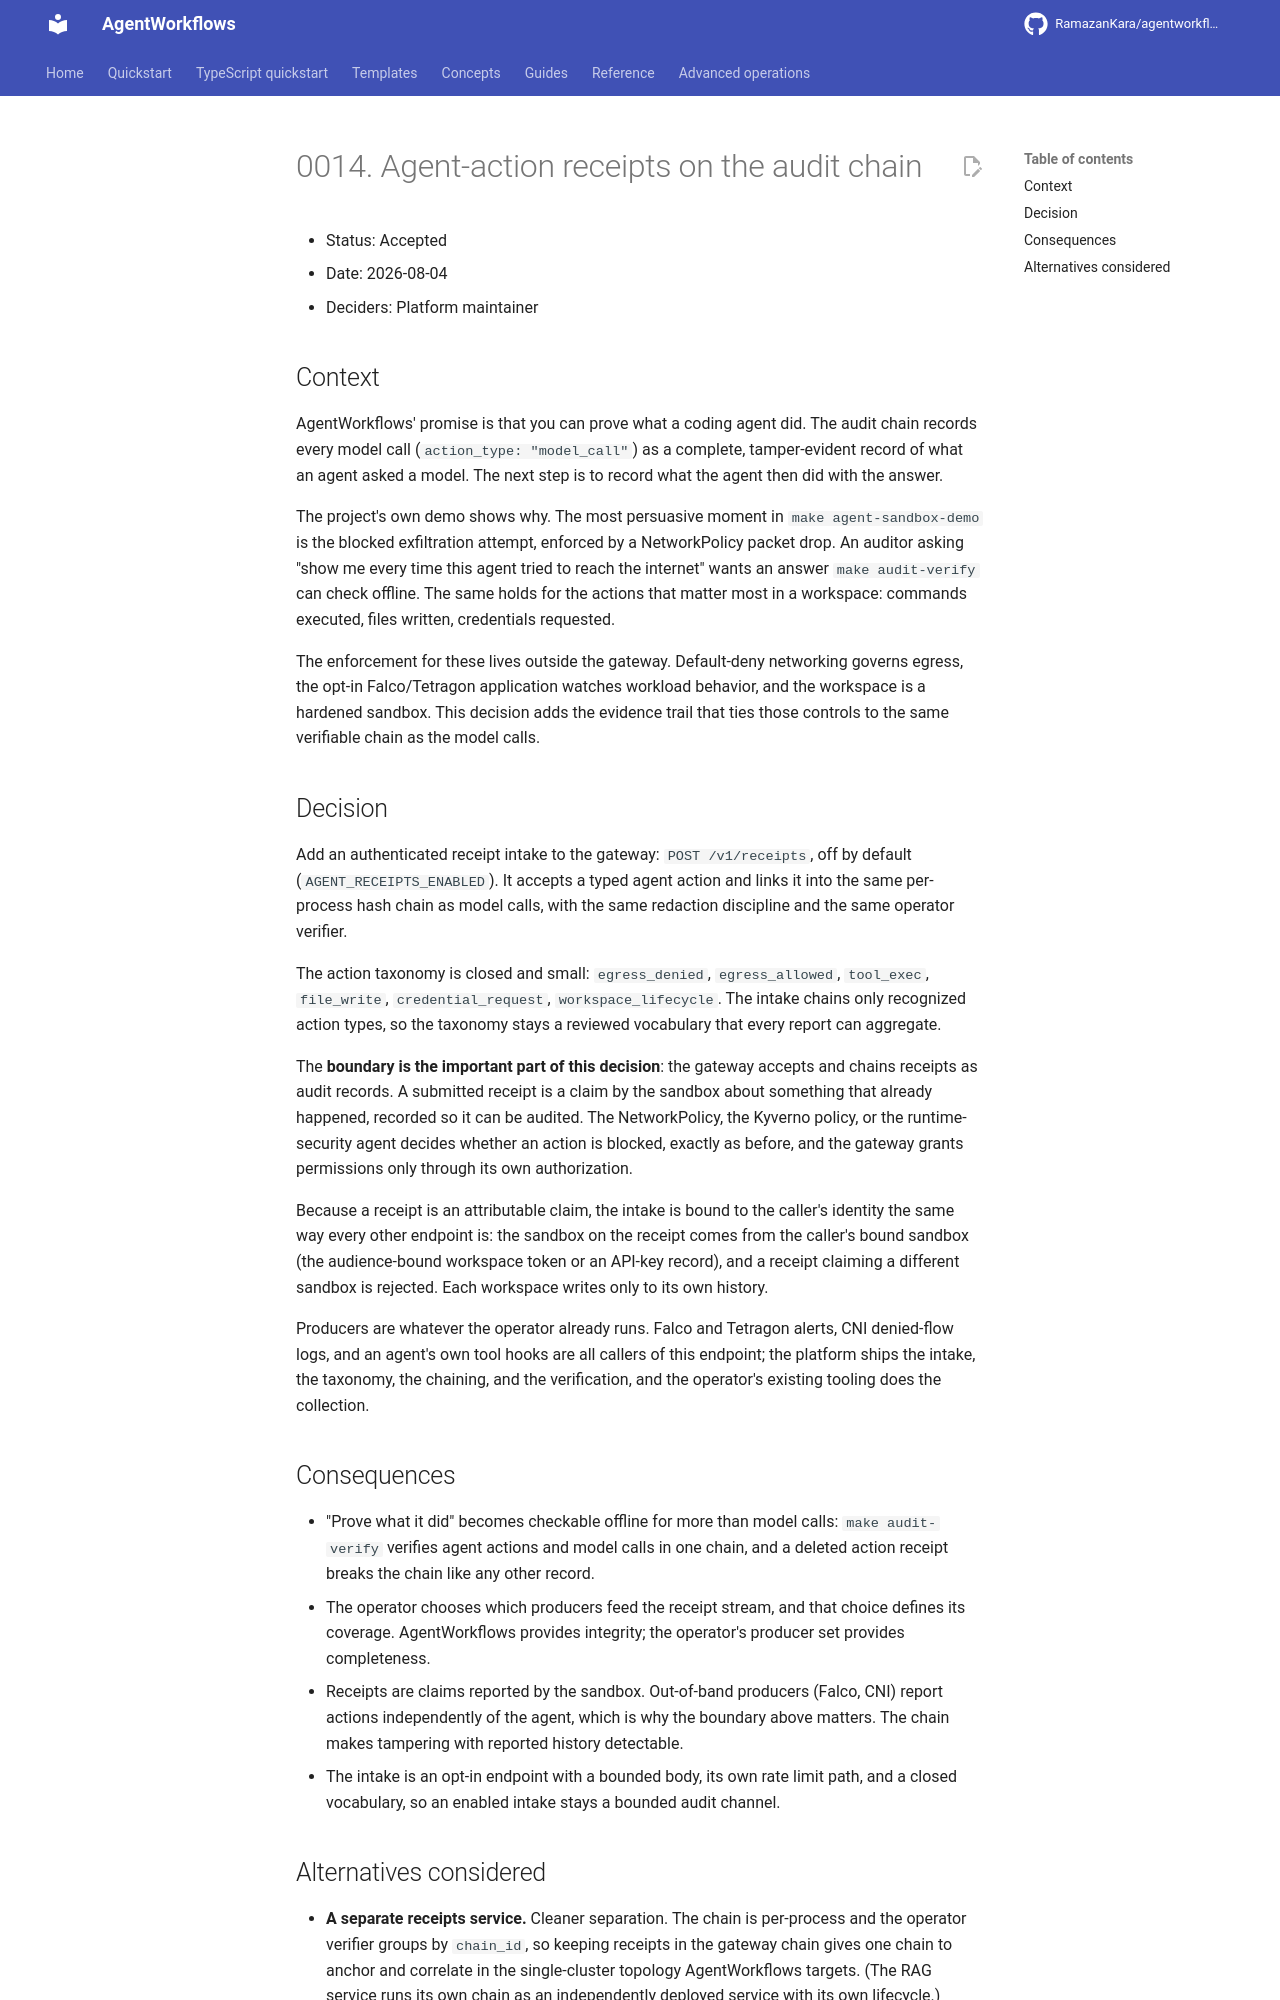

repository: RamazanKara/agentworkflows · page: 0.10.0/adr/0014-agent-action-receipts/index.html · generator: mkdocs

# 0014. Agent-action receipts on the audit chain

- Status: Accepted
- Date: 2026-08-04
- Deciders: Platform maintainer

## Context

AgentWorkflows' promise is that you can prove what a coding agent did. The audit chain records
every model call (`action_type: "model_call"`) as a complete, tamper-evident record of what an
agent asked a model. The next step is to record what the agent then did with the answer.

The project's own demo shows why. The most persuasive moment in `make agent-sandbox-demo` is the
blocked exfiltration attempt, enforced by a NetworkPolicy packet drop. An auditor asking "show me
every time this agent tried to reach the internet" wants an answer `make audit-verify` can check
offline. The same holds for the actions that matter most in a workspace: commands executed, files
written, credentials requested.

The enforcement for these lives outside the gateway. Default-deny networking governs egress, the
opt-in Falco/Tetragon application watches workload behavior, and the workspace is a hardened
sandbox. This decision adds the evidence trail that ties those controls to the same verifiable
chain as the model calls.

## Decision

Add an authenticated receipt intake to the gateway: `POST /v1/receipts`, off by default
(`AGENT_RECEIPTS_ENABLED`). It accepts a typed agent action and links it into the same
per-process hash chain as model calls, with the same redaction discipline and the same operator
verifier.

The action taxonomy is closed and small: `egress_denied`, `egress_allowed`, `tool_exec`,
`file_write`, `credential_request`, `workspace_lifecycle`. The intake chains only recognized
action types, so the taxonomy stays a reviewed vocabulary that every report can aggregate.

The **boundary is the important part of this decision**: the gateway accepts and chains
receipts as audit records. A submitted receipt is a claim by the sandbox about something that
already happened, recorded so it can be audited. The NetworkPolicy, the Kyverno policy, or the
runtime-security agent decides whether an action is blocked, exactly as before, and the gateway
grants permissions only through its own authorization.

Because a receipt is an attributable claim, the intake is bound to the caller's identity the
same way every other endpoint is: the sandbox on the receipt comes from the caller's bound
sandbox (the audience-bound workspace token or an API-key record), and a receipt claiming a
different sandbox is rejected. Each workspace writes only to its own history.

Producers are whatever the operator already runs. Falco and Tetragon alerts, CNI denied-flow
logs, and an agent's own tool hooks are all callers of this endpoint; the platform ships the
intake, the taxonomy, the chaining, and the verification, and the operator's existing tooling
does the collection.

## Consequences

- "Prove what it did" becomes checkable offline for more than model calls: `make audit-verify`
  verifies agent actions and model calls in one chain, and a deleted action receipt breaks the
  chain like any other record.
- The operator chooses which producers feed the receipt stream, and that choice defines its
  coverage. AgentWorkflows provides integrity; the operator's producer set provides completeness.
- Receipts are claims reported by the sandbox. Out-of-band producers (Falco, CNI) report actions
  independently of the agent, which is why the boundary above matters. The chain makes tampering
  with reported history detectable.
- The intake is an opt-in endpoint with a bounded body, its own rate limit path, and a closed
  vocabulary, so an enabled intake stays a bounded audit channel.
